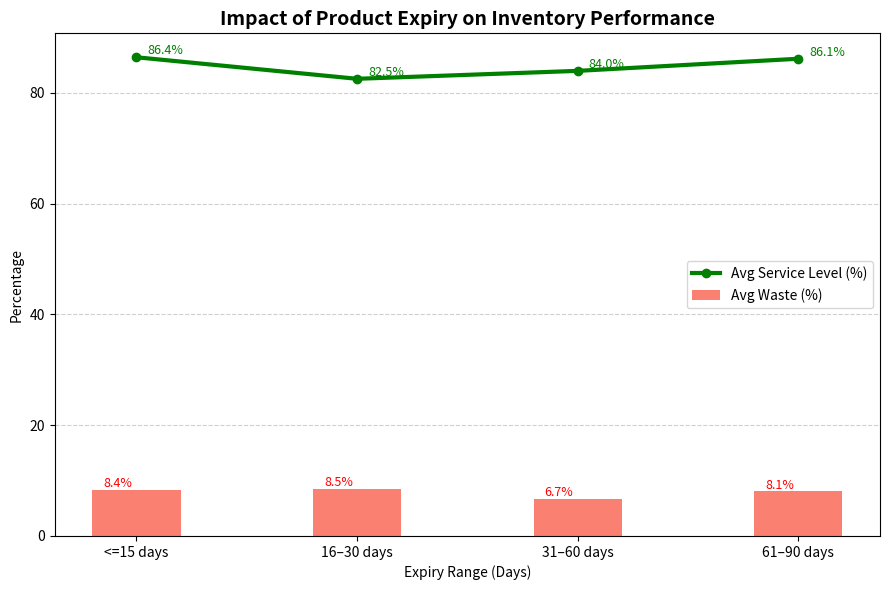

Recreate this plot in Python.

import pandas as pd
import numpy as np
import matplotlib.pyplot as plt

# ------------------------------------------
# Example summary_df from expiry-aware simulation
# Each row = one item’s result
# ------------------------------------------
# summary_df = pd.DataFrame({
#     "item": [1,2,3,...],
#     "expiry_days": [15, 30, 45, ...],
#     "service_level": [...],
#     "waste_percent": [...]
# })

# (If you already have summary_df from your simulation, skip this block)
np.random.seed(42)
summary_df = pd.DataFrame({
    "item": np.arange(1, 51),
    "expiry_days": np.random.choice([7, 14, 30, 60, 90], size=50),
    "service_level": np.random.uniform(0.7, 0.99, 50),
    "waste_percent": np.random.uniform(0.02, 0.15, 50)
})

# ------------------------------------------
# Step 1 — Aggregate by expiry bucket
# ------------------------------------------
summary_df["expiry_bucket"] = pd.cut(
    summary_df["expiry_days"],
    bins=[0, 15, 30, 60, 90, np.inf],
    labels=["<=15 days", "16–30 days", "31–60 days", "61–90 days", ">90 days"]
)

agg_df = (
    summary_df
    .groupby("expiry_bucket", observed=True)
    .agg({
        "service_level": "mean",
        "waste_percent": "mean"
    })
    .reset_index()
)

# ------------------------------------------
# Step 2 — Plot aggregated trends
# ------------------------------------------
plt.figure(figsize=(9, 6))

# Bar plot for Waste
plt.bar(
    agg_df["expiry_bucket"],
    agg_df["waste_percent"] * 100,
    color="salmon",
    width=0.4,
    label="Avg Waste (%)"
)

# Line plot for Service Level
plt.plot(
    agg_df["expiry_bucket"],
    agg_df["service_level"] * 100,
    color="green",
    marker="o",
    linewidth=3,
    label="Avg Service Level (%)"
)

# ------------------------------------------
# Step 3 — Styling
# ------------------------------------------
plt.title("Impact of Product Expiry on Inventory Performance", fontsize=14, fontweight="bold")
plt.xlabel("Expiry Range (Days)")
plt.ylabel("Percentage")
plt.grid(axis="y", linestyle="--", alpha=0.6)
plt.legend()
plt.tight_layout()

# Annotate bars
for i, (waste, sl) in enumerate(zip(agg_df["waste_percent"], agg_df["service_level"])):
    plt.text(i - 0.15, waste*100 + 0.5, f"{waste*100:.1f}%", fontsize=9, color="red")
    plt.text(i + 0.05, sl*100 + 0.5, f"{sl*100:.1f}%", fontsize=9, color="green")

plt.show()

# ------------------------------------------
# Step 4 — Print table summary
# ------------------------------------------
print("\n=== Summary by Expiry Bucket ===")
print(agg_df.to_string(index=False, formatters={
    "service_level": "{:.3f}".format,
    "waste_percent": "{:.3f}".format
}))
